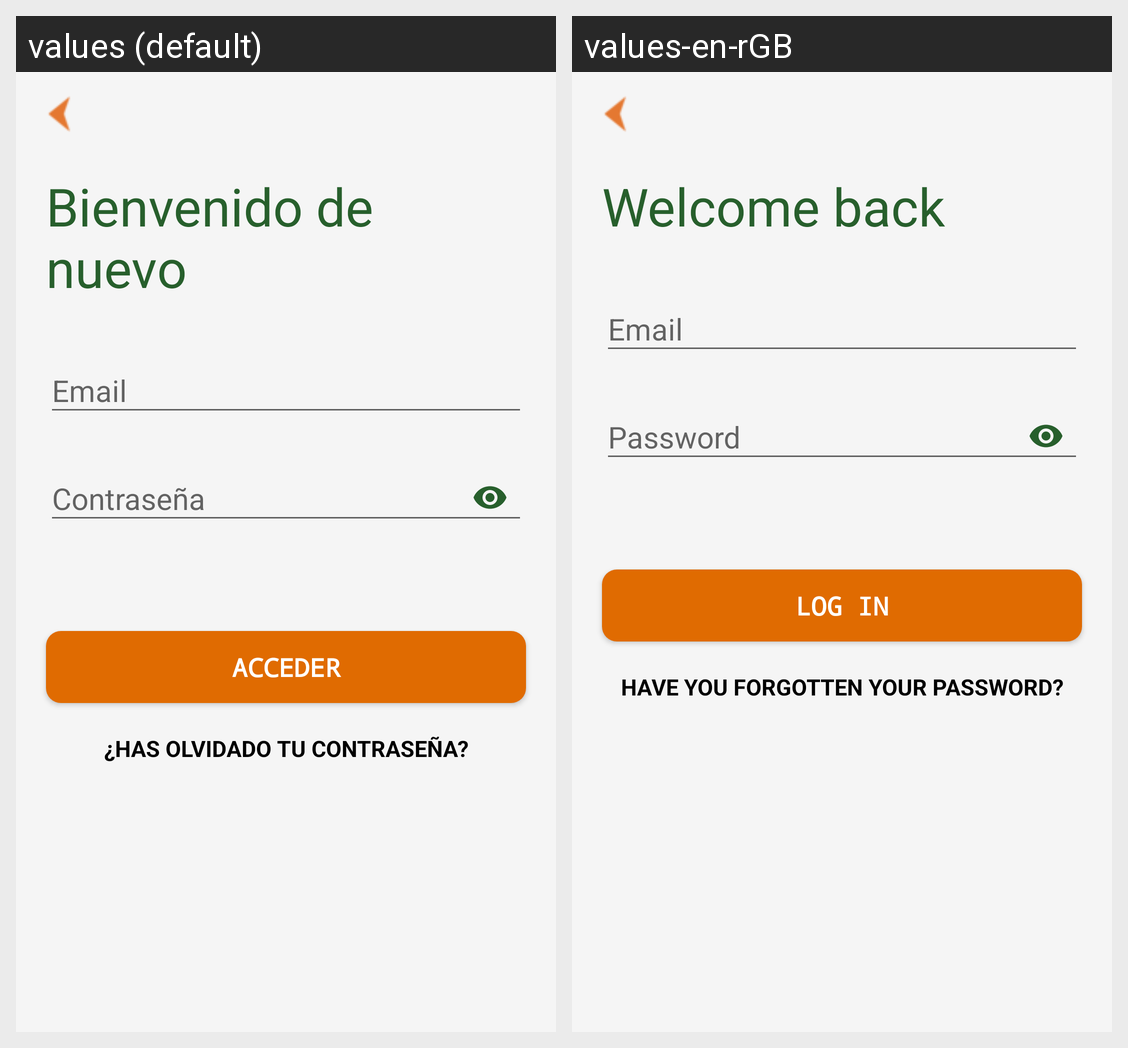

Translations of the strings shown on this Android screen, per locale in the grid:
Android screen res/layout/activity_login.xml rendered under 2 locales, left to right: values (default), values-en-rGB. Device: Nexus 5 (rendered at 1080×1920; each locale shown at half size, 540×960, under a caption strip naming it); theme Theme.VitalEats.
Strings drawn on this screen, with the default value and each locale's value (text and hints the layout hard-codes, and strings that could not be matched under every locale, appear in the picture but are not listed):

bienvenido
  values: Bienvenido de nuevo
  values-en-rGB: Welcome back

acceder
  values: ACCEDER
  values-en-rGB: LOG IN

olvidado
  values: ¿HAS OLVIDADO TU CONTRASEÑA?
  values-en-rGB: HAVE YOU FORGOTTEN YOUR PASSWORD?
